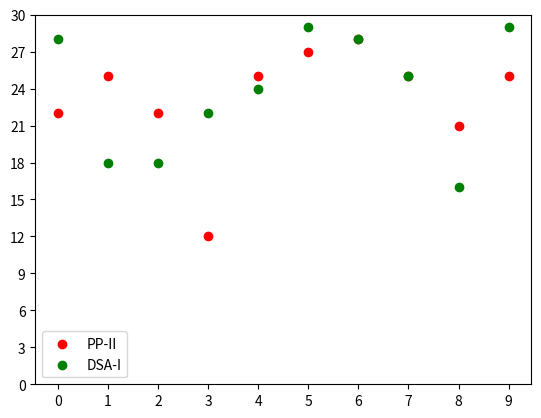

This chart was generated by the following Python code:
import matplotlib.pyplot as plt

pp = [22, 25, 22, 12, 25, 27, 28, 25, 21, 25]
dsa = [28, 18, 18, 22, 24, 29, 28, 25, 16, 29]

plt.scatter([x for x in range(10)], pp, color='r')
plt.scatter([x for x in range(10)], dsa, color = 'g')

plt.legend(["PP-II","DSA-I"])
plt.xticks([x for x in range(10)])
plt.yticks([x for x in range(0,31,3)])
plt.show()